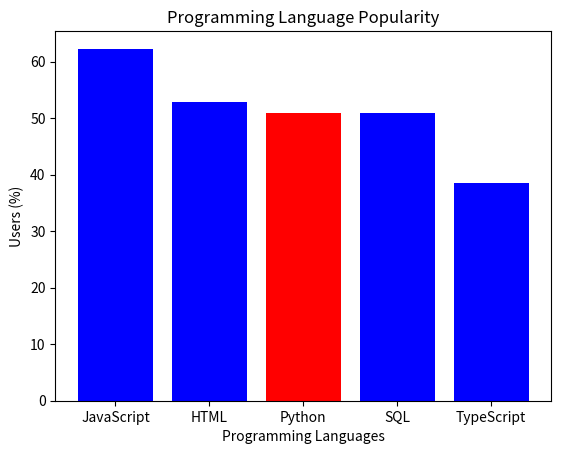

The matplotlib source for this figure:
# Store the popularity of the following programming languages in a dictionary
language_popularity = {
    'JavaScript': 62.3,
    'HTML': 52.9,
    'Python': 51,
    'SQL': 51,
    'TypeScript': 38.5
}

print(language_popularity)

# Variable for activity (language) that can be modified
activity = 'Python'  # You can change this to any language in the dictionary

# Return popularity of the given language
if activity in language_popularity:
    print(f"The popularity of {activity} is {language_popularity[activity]}%.")
else:
    print(f"{activity} is not in the language popularity dictionary.")

# Display the popularity of the programming languages in a bar chart
import matplotlib.pyplot as plt

# Prepare data
languages = list(language_popularity.keys())
percentages = list(language_popularity.values())

# Plot bar chart
plt.bar(languages, percentages, color='blue')
plt.xlabel('Programming Languages')
plt.ylabel('Users (%)')
plt.title('Programming Language Popularity')

# Highlight the selected activity in red if it exists
if activity in language_popularity:
    index = languages.index(activity)
    plt.bar(languages[index], percentages[index], color='red')  # Overplot in red

plt.show()
